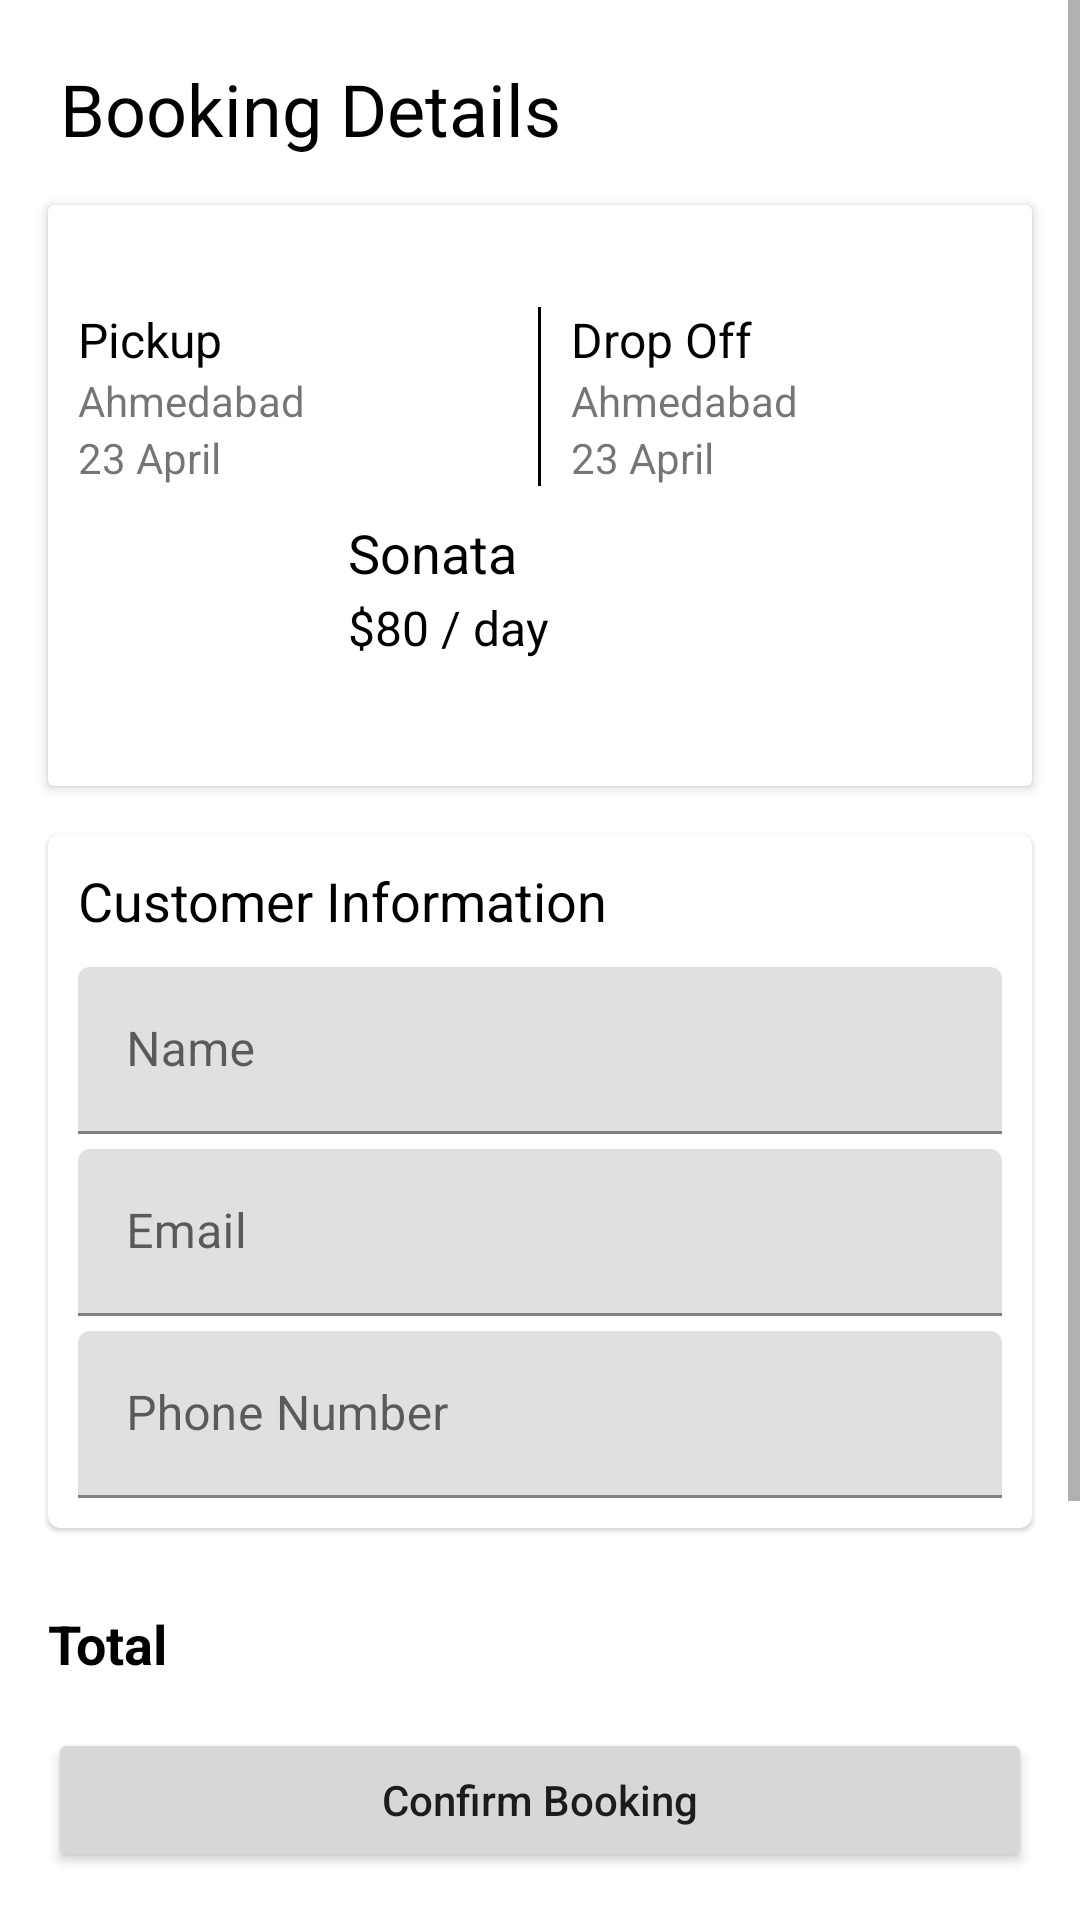

Write the Android layout XML for this screen, with the resource values it uses.
<!-- AndroidManifest.xml: application theme Theme.CarRental -->
<!-- res/layout/activity_booking.xml -->
<?xml version="1.0" encoding="utf-8"?>
<LinearLayout xmlns:android="http://schemas.android.com/apk/res/android"
    xmlns:app="http://schemas.android.com/apk/res-auto"
    xmlns:tools="http://schemas.android.com/tools"
    android:layout_width="match_parent"
    android:layout_height="match_parent"
    android:background="@color/white"
    android:orientation="vertical">

    <ScrollView
        android:layout_width="match_parent"
        android:layout_height="0dp"
        android:layout_weight="1">

        <LinearLayout
            android:layout_width="match_parent"
            android:layout_height="wrap_content"
            android:orientation="vertical">

            <TextView
                android:layout_width="wrap_content"
                android:layout_height="wrap_content"
                android:layout_marginStart="20dp"
                android:layout_marginTop="20dp"
                android:text="Booking Details"
                android:textColor="@color/black"
                android:textSize="24sp" />

            <androidx.cardview.widget.CardView
                android:layout_width="match_parent"
                android:layout_height="wrap_content"
                android:layout_marginStart="16dp"
                android:layout_marginTop="16dp"
                android:layout_marginEnd="16dp"
                app:cardBackgroundColor="@color/white"
                app:contentPadding="10dp">

                <LinearLayout
                    android:layout_width="match_parent"
                    android:layout_height="wrap_content"
                    android:orientation="vertical">

                    <TextView
                        android:id="@+id/tvBookingId"
                        android:layout_width="wrap_content"
                        android:layout_height="wrap_content"
                        tools:text="Booking ID : #12345"
                        android:textColor="@color/black" />


                    <LinearLayout
                        android:layout_width="match_parent"
                        android:layout_height="wrap_content"
                        android:layout_marginTop="5dp"
                        android:orientation="horizontal">

                        <LinearLayout
                            android:layout_width="0dp"
                            android:layout_height="wrap_content"
                            android:layout_weight="1"
                            android:orientation="vertical">

                            <TextView
                                android:layout_width="wrap_content"
                                android:layout_height="wrap_content"
                                android:text="Pickup"
                                android:textColor="@color/black"
                                android:textSize="16sp" />

                            <TextView
                                android:id="@+id/tvPickUpLocation"
                                android:layout_width="wrap_content"
                                android:layout_height="wrap_content"
                                android:text="Ahmedabad" />

                            <TextView
                                android:id="@+id/tvPickupDate"
                                android:layout_width="wrap_content"
                                android:layout_height="wrap_content"
                                android:text="23 April" />


                        </LinearLayout>

                        <View
                            android:layout_width="1dp"
                            android:layout_height="match_parent"
                            android:layout_marginStart="10dp"
                            android:layout_marginEnd="10dp"
                            android:background="@color/black" />

                        <LinearLayout
                            android:layout_width="0dp"
                            android:layout_height="wrap_content"
                            android:layout_weight="1"
                            android:orientation="vertical">

                            <TextView
                                android:layout_width="wrap_content"
                                android:layout_height="wrap_content"
                                android:text="Drop Off"
                                android:textColor="@color/black"
                                android:textSize="16sp" />

                            <TextView
                                android:id="@+id/tvDropOffLocation"
                                android:layout_width="wrap_content"
                                android:layout_height="wrap_content"
                                android:text="Ahmedabad" />

                            <TextView
                                android:id="@+id/tvDropOffDate"
                                android:layout_width="wrap_content"
                                android:layout_height="wrap_content"
                                android:text="23 April" />

                        </LinearLayout>

                    </LinearLayout>

                    <LinearLayout
                        android:layout_width="match_parent"
                        android:layout_height="wrap_content"
                        android:layout_marginTop="10dp"
                        android:orientation="horizontal">

                        <ImageView
                            android:id="@+id/ivCar"
                            android:layout_width="80dp"
                            android:layout_height="80dp" />

                        <LinearLayout
                            android:layout_width="match_parent"
                            android:layout_height="wrap_content"
                            android:layout_marginStart="10dp"
                            android:orientation="vertical">

                            <TextView
                                android:id="@+id/tvCarName"
                                android:layout_width="wrap_content"
                                android:layout_height="wrap_content"
                                android:text="Sonata"
                                android:textColor="@color/black"
                                android:textSize="18sp" />

                            <TextView
                                android:id="@+id/tvPrice"
                                android:layout_width="wrap_content"
                                android:layout_height="wrap_content"
                                android:layout_marginTop="2dp"
                                android:text="$80 / day"
                                android:textColor="@color/black"
                                android:textSize="16sp" />

                        </LinearLayout>

                    </LinearLayout>

                </LinearLayout>

            </androidx.cardview.widget.CardView>

            <com.google.android.material.card.MaterialCardView
                android:layout_width="match_parent"
                android:layout_height="wrap_content"
                android:layout_margin="16sp"
                app:cardBackgroundColor="@color/white"
                app:contentPadding="10dp">

                <LinearLayout
                    android:layout_width="match_parent"
                    android:layout_height="wrap_content"
                    android:orientation="vertical">

                    <TextView
                        android:layout_width="wrap_content"
                        android:layout_height="wrap_content"
                        android:text="@string/customer_information"
                        android:textColor="@color/black"
                        android:textSize="18sp" />

                    <com.google.android.material.textfield.TextInputLayout
                        android:layout_width="match_parent"
                        android:layout_height="wrap_content"
                        android:layout_marginTop="10dp"
                        android:hint="@string/name"
                        app:endIconMode="clear_text">

                        <com.google.android.material.textfield.TextInputEditText
                            android:id="@+id/etCustomerName"
                            android:layout_width="match_parent"
                            android:layout_height="wrap_content"
                            android:inputType="text" />

                    </com.google.android.material.textfield.TextInputLayout>


                    <com.google.android.material.textfield.TextInputLayout
                        android:layout_width="match_parent"
                        android:layout_height="wrap_content"
                        android:layout_marginTop="5dp"
                        android:hint="@string/email"
                        app:endIconMode="clear_text">

                        <com.google.android.material.textfield.TextInputEditText
                            android:id="@+id/etCustomerEmail"
                            android:layout_width="match_parent"
                            android:layout_height="wrap_content"
                            android:inputType="textEmailAddress" />

                    </com.google.android.material.textfield.TextInputLayout>

                    <com.google.android.material.textfield.TextInputLayout
                        android:layout_width="match_parent"
                        android:layout_height="wrap_content"
                        android:layout_marginTop="5dp"
                        android:hint="@string/mobile"
                        app:endIconMode="clear_text">

                        <com.google.android.material.textfield.TextInputEditText
                            android:id="@+id/etCusotmerMobile"
                            android:layout_width="match_parent"
                            android:layout_height="wrap_content"
                            android:inputType="phone" />

                    </com.google.android.material.textfield.TextInputLayout>


                </LinearLayout>

            </com.google.android.material.card.MaterialCardView>

            <CheckBox
                android:id="@+id/cbInsurance"
                android:layout_width="match_parent"
                android:layout_height="wrap_content"
                android:layout_marginStart="16dp"
                android:layout_marginEnd="16dp"
                android:text="@string/label_insurance" />

        </LinearLayout>

    </ScrollView>

    <LinearLayout
        android:layout_width="match_parent"
        android:layout_height="wrap_content"
        android:layout_marginStart="16dp"
        android:layout_marginEnd="16dp"
        android:orientation="horizontal">

        <TextView
            android:layout_width="0dp"
            android:layout_height="wrap_content"
            android:layout_weight="1"
            android:text="@string/total"
            android:textColor="@color/black"
            android:textSize="18sp"
            android:textStyle="bold" />

        <TextView
            android:id="@+id/tvTotatlPrice"
            android:layout_width="wrap_content"
            android:layout_height="wrap_content"
            android:textColor="@color/black"
            android:textSize="18sp"
            android:textStyle="bold"
            tools:text="$ 240" />


    </LinearLayout>

    <Button
        android:id="@+id/btnConfirmBooking"
        android:layout_width="match_parent"
        android:layout_height="wrap_content"
        android:layout_marginStart="16dp"
        android:layout_marginTop="16dp"
        android:layout_marginEnd="16dp"
        android:layout_marginBottom="16dp"
        android:insetTop="0dp"
        android:insetBottom="0dp"
        android:text="Confirm Booking"
        android:textAllCaps="false" />

</LinearLayout>
<!-- resources referenced by this layout -->
<resources>
  <color name="black">#FF000000</color>
  <color name="white">#FFFFFFFF</color>
  <string name="customer_information">Customer Information</string>
  <string name="email">Email</string>
  <string name="label_insurance">Would you like to include Insurance?</string>
  <string name="mobile">Phone Number</string>
  <string name="name">Name</string>
  <string name="total">Total</string>
  <style name="Theme.CarRental" parent="Theme.MaterialComponents.DayNight.NoActionBar">
          
          <item name="colorPrimary">@color/purple_500</item>
          <item name="colorPrimaryVariant">@color/purple_700</item>
          <item name="colorOnPrimary">@color/white</item>
          
          <item name="colorSecondary">@color/teal_200</item>
          <item name="colorSecondaryVariant">@color/teal_700</item>
          <item name="colorOnSecondary">@color/black</item>
          
          <item name="android:statusBarColor" tools:targetApi="l">?attr/colorPrimaryVariant</item>
          
      </style>
  <color name="purple_500">#FF6200EE</color>
  <color name="purple_700">#FF3700B3</color>
  <color name="teal_200">#FF03DAC5</color>
  <color name="teal_700">#FF018786</color>
</resources>
